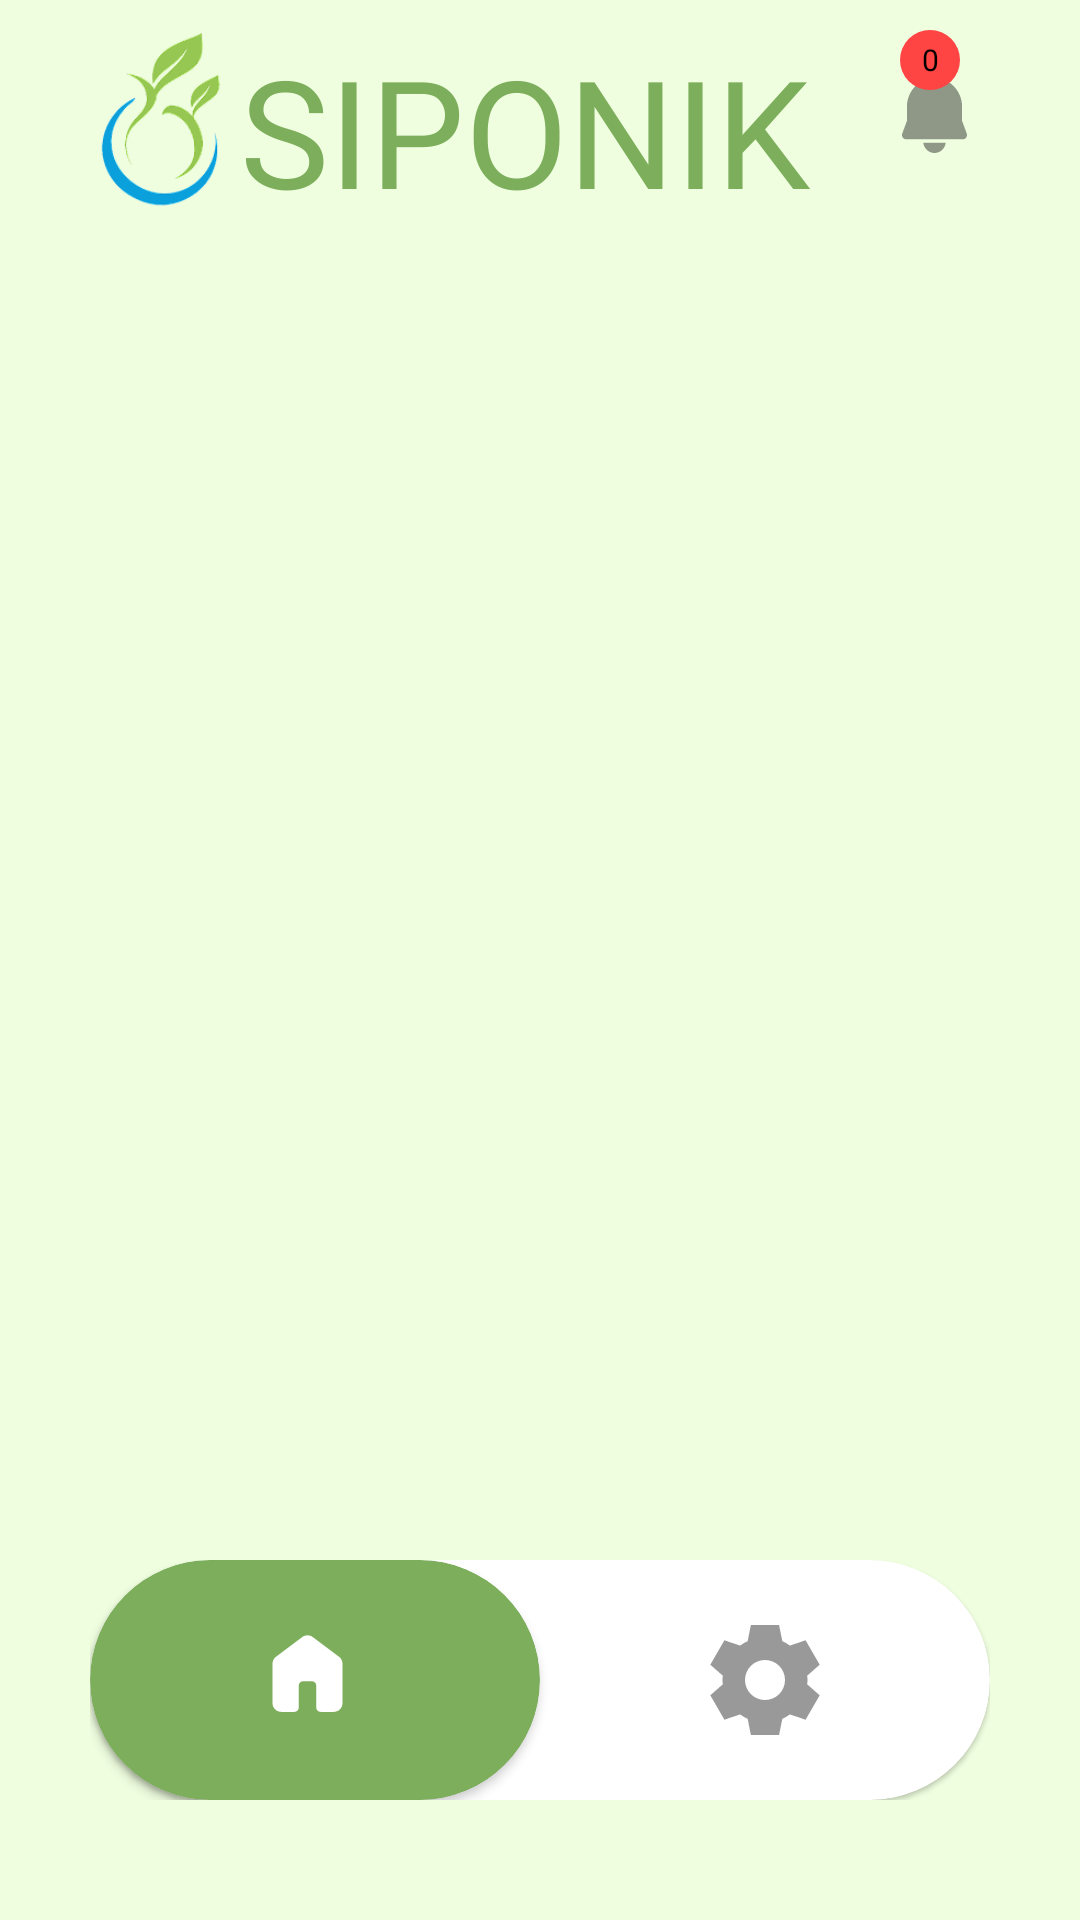

Layout XML and referenced resources for this Android screen:
<!-- AndroidManifest.xml: activity theme Theme.Siponik -->
<!-- res/layout/activity_main.xml -->
<?xml version="1.0" encoding="utf-8"?>
<LinearLayout xmlns:android="http://schemas.android.com/apk/res/android"
    android:layout_width="match_parent"
    android:layout_height="match_parent"
    xmlns:app="http://schemas.android.com/apk/res-auto"
    android:orientation="vertical"
    android:paddingBottom="10dp"
    android:background="@color/hijau_muda"
    android:gravity="top">

    <LinearLayout
        android:layout_width="match_parent"
        android:layout_height="70dp"
        android:paddingLeft="20dp"
        android:paddingRight="20dp"
        android:layout_marginTop="10dp"
        android:orientation="horizontal">
        
        <LinearLayout
            android:layout_width="60dp"
            android:layout_height="match_parent">
            <ImageView
                android:layout_width="70dp"
                android:layout_height="60dp"
                android:src="@drawable/logo"/>
        </LinearLayout>

        
        <LinearLayout
            android:layout_width="wrap_content"
            android:layout_height="match_parent"
            android:layout_weight="1">
            <TextView
                android:layout_width="match_parent"
                android:layout_height="match_parent"
                android:text="SIPONIK"
                android:gravity="left"
                android:fontFamily="@font/poppins_bold"
                android:textColor="@color/hijau_tua"
                android:autoSizeTextType="uniform"/>
        </LinearLayout>

        
        <LinearLayout
            android:layout_width="wrap_content"
            android:layout_height="wrap_content"
            android:layout_weight="0">
            <RelativeLayout
                android:layout_width="70dp"
                android:layout_height="wrap_content">

                <ImageView
                    android:id="@+id/btn_notif"
                    android:layout_width="25dp"
                    android:layout_height="25dp"
                    android:src="@drawable/notif"
                    android:layout_alignParentEnd="true"
                    android:layout_margin="16dp"/>

                <TextView
                    android:id="@+id/badge_notif"
                    android:layout_width="wrap_content"
                    android:layout_height="wrap_content"
                    android:text="0"
                    android:textSize="10sp"
                    android:gravity="center"
                    android:textColor="@android:color/black"
                    android:background="@drawable/badge_background"
                    android:layout_alignEnd="@id/btn_notif"
                    android:layout_marginEnd="4dp"
                    android:visibility="visible"/>
            </RelativeLayout>

        </LinearLayout>
    </LinearLayout>


    <LinearLayout
        android:layout_width="match_parent"
        android:layout_height="match_parent"
        android:layout_weight="1"
        android:paddingLeft="20dp"
        android:paddingRight="20dp"
        android:gravity="center"
        android:orientation="vertical">
        <FrameLayout
            android:id="@+id/container"
            android:layout_width="match_parent"
            android:layout_height="match_parent"/>
    </LinearLayout>

    <FrameLayout
        android:layout_width="wrap_content"
        android:layout_height="wrap_content"
        android:layout_marginBottom="20dp"
        android:visibility="visible"
        android:paddingBottom="10dp"
        android:layout_gravity="bottom|center">

        <androidx.cardview.widget.CardView
            android:layout_width="300dp"
            android:layout_height="80dp"
            app:cardCornerRadius="40dp"
            android:backgroundTint="@color/white"
            app:cardElevation="1dp">
        </androidx.cardview.widget.CardView>

        <androidx.cardview.widget.CardView
            android:id="@+id/activeIndicator"
            android:layout_width="150dp"
            android:layout_height="80dp"
            app:cardCornerRadius="40dp"
            android:backgroundTint="@color/hijau_tua"
            app:cardElevation="2dp">

        </androidx.cardview.widget.CardView>

        <LinearLayout
            android:id="@+id/Base"
            android:layout_width="300dp"
            android:layout_height="80dp"
            android:elevation="3dp"
            android:gravity="center">
            <LinearLayout
                android:id="@+id/btnHome"
                android:layout_width="match_parent"
                android:layout_height="match_parent"
                android:gravity="center"
                android:layout_weight="1">
                <ImageView
                    android:id="@+id/homeIcon"
                    android:layout_width="match_parent"
                    android:layout_height="wrap_content"
                    android:src="@drawable/home2"/>
            </LinearLayout>
            <LinearLayout
                android:id="@+id/btnSetting"
                android:layout_width="match_parent"
                android:layout_height="match_parent"
                android:gravity="center"
                android:layout_weight="1">
                <ImageView
                    android:id="@+id/settingIcon"
                    android:layout_width="match_parent"
                    android:layout_height="wrap_content"
                    android:src="@drawable/set1"/>
            </LinearLayout>
        </LinearLayout>


    </FrameLayout>
</LinearLayout>
<!-- resources referenced by this layout -->
<resources>
  <color name="hijau_muda">#EFFEDF</color>
  <color name="hijau_tua">#FF7CAE5B</color>
  <color name="white">#FFFFFFFF</color>
  <!-- drawable badge_background (drawable) -->
  <shape xmlns:android="http://schemas.android.com/apk/res/android"
      android:shape="oval">
      <solid android:color="@android:color/holo_red_light"/>
      <size android:width="20dp" android:height="20dp"/>
  </shape>
  <!-- drawable home2: png bitmap (drawable, 367 bytes) -->
  <!-- drawable logo: png bitmap (drawable, 14730 bytes) -->
  <!-- drawable notif: png bitmap (drawable, 345 bytes) -->
  <!-- drawable set1 (drawable) -->
  <vector xmlns:android="http://schemas.android.com/apk/res/android"
      android:width="40dp"
      android:height="40dp"
      android:viewportWidth="40"
      android:viewportHeight="40">
    <path
        android:pathData="M24.7,1.667H15.3L14.222,7.062C13.329,7.462 12.48,7.953 11.688,8.528L6.472,6.763L1.773,14.903L5.908,18.537C5.808,19.51 5.808,20.49 5.908,21.463L1.773,25.097L6.473,33.237L11.688,31.473C12.475,32.043 13.322,32.537 14.222,32.938L15.3,38.333H24.7L25.778,32.938C26.671,32.538 27.52,32.047 28.312,31.472L33.528,33.237L38.228,25.097L34.092,21.463C34.192,20.49 34.192,19.51 34.092,18.537L38.227,14.903L33.527,6.763L28.313,8.527C27.522,7.952 26.673,7.461 25.78,7.062L24.7,1.667ZM20,26.667C18.232,26.667 16.536,25.964 15.286,24.714C14.036,23.464 13.333,21.768 13.333,20C13.333,18.232 14.036,16.536 15.286,15.286C16.536,14.036 18.232,13.333 20,13.333C21.768,13.333 23.464,14.036 24.714,15.286C25.964,16.536 26.667,18.232 26.667,20C26.667,21.768 25.964,23.464 24.714,24.714C23.464,25.964 21.768,26.667 20,26.667Z"
        android:fillColor="#000000"
        android:fillAlpha="0.4"/>
  </vector>
  <style name="Theme.Siponik" parent="Theme.MaterialComponents.Light.NoActionBar">
          
          <item name="colorPrimary">@color/hijau_muda</item>
          <item name="colorPrimaryVariant">@color/hijau_tua</item>
          <item name="colorOnPrimary">@color/white</item>
          
          <item name="colorSecondary">@color/hijau_sedang</item>
          <item name="colorSecondaryVariant">@color/teal_700</item>
          <item name="colorOnSecondary">@color/black</item>
          
          <item name="android:statusBarColor">?attr/colorPrimaryVariant</item>
          
      </style>
  <color name="hijau_sedang">#7FB00A</color>
  <color name="teal_700">#FF018786</color>
  <color name="black">#FF000000</color>
</resources>
